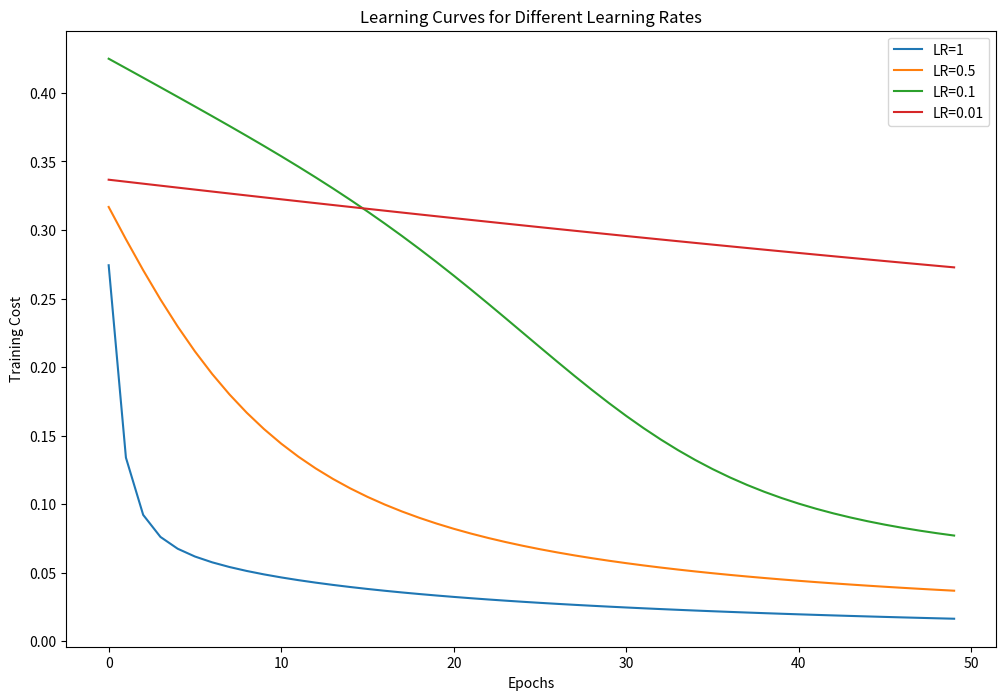
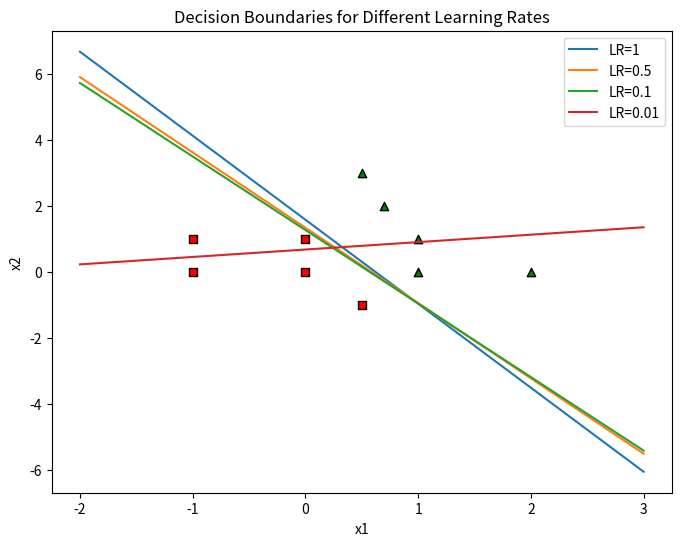

Recreate these plots in Python, in order.
#date: 2025-07-14T16:58:25Z
#url: https://api.github.com/gists/d321eb1ed4bdde00f2d697784a843f6f
# [redacted]

#a
import numpy as np
import matplotlib.pyplot as plt

class NeuralNetwork():
    def __init__(self, learning_r):
        self.weights = np.random.randn(3, 1)
        self.learning_rate = learning_r
        self.history = []

    def sigmoid(self, x):
        return 1 / (1 + np.exp(-x))

    def forward_propagation(self, inputs):
        return self.sigmoid(np.dot(inputs, self.weights))

    def train(self, inputs_train, labels_train, num_train_iterations):
        m = inputs_train.shape[0]  # Number of training examples
        for epoch in range(num_train_iterations):
            predictions = self.forward_propagation(inputs_train)

            # Compute error
            error = predictions - labels_train
            cost = np.mean(error ** 2)  # Mean Squared Error

            # Compute gradient
            gradient = np.dot(inputs_train.T, error) / m

            # Update weights
            self.weights -= self.learning_rate * gradient

            # Store weights and cost
            self.history.append((self.weights.copy(), cost))

#b
inputs = np.array([[1, 1], [1, 0], [0, 1], [0.5, -1], [0.5, 3], [0.7, 2], [-1, 0], [-1, 1], [2, 0], [0, 0]])
labels = np.array([[1], [1], [0], [0], [1], [1], [0], [0], [1], [0]])

# Add bias
inputs_bias = np.hstack((inputs, np.ones((inputs.shape[0], 1))))

#c, d, e
# Train and visualize
learning_rates = [1, 0.5, 0.1, 0.01]
plt.figure(figsize=(12, 8))
# Plot learning curves
plt.figure(figsize=(12, 8))
for lr in learning_rates:
    nn = NeuralNetwork(learning_r=lr)
    nn.train(inputs_bias, labels, 50)

    costs = [cost for _, cost in nn.history]
    plt.plot(range(50), costs, label=f'LR={lr}')

plt.xlabel('Epochs')
plt.ylabel('Training Cost')
plt.title('Learning Curves for Different Learning Rates')
plt.legend()
plt.show()

# Plot all decision boundaries in a single graph for comparisons
plt.figure(figsize=(8, 6))
for lr in learning_rates:
    nn = NeuralNetwork(learning_r=lr)
    nn.train(inputs_bias, labels, 50)

    x_values = np.linspace(-2, 3, 100)
    y_values = -(nn.weights[0] * x_values + nn.weights[2]) / nn.weights[1]

    plt.plot(x_values, y_values.flatten(), label=f'LR={lr}')

# Plot data points
for j in range(len(labels)):
    plt.scatter(inputs[j, 0], inputs[j, 1],
                color='red' if labels[j] == 0 else 'green',
                marker='s' if labels[j] == 0 else '^',
                edgecolors='k')

plt.xlabel('x1')
plt.ylabel('x2')
plt.title('Decision Boundaries for Different Learning Rates')
plt.legend()
plt.show()